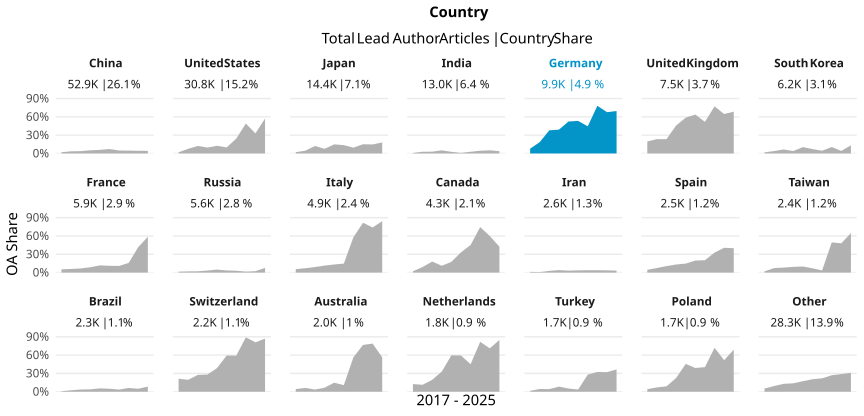

The data file committed next to this chart (first rows):
country_name_fct, cr_year, articles, cc_total, prop
China, '17, 4438, 87, 0.0196
China, '18, 4742, 169, 0.03564
China, '19, 4818, 183, 0.03798
China, '20, 5317, 277, 0.0521
China, '21, 4967, 291, 0.05859
China, '22, 4304, 312, 0.07249
China, '23, 6324, 306, 0.04839
China, '24, 8038, 375, 0.04665
China, '25, 7967, 348, 0.04368
China, '26, 2019, 86, 0.0426
United States, '17, 4832, 96, 0.01987
United States, '18, 4269, 326, 0.07636
United States, '19, 3042, 375, 0.1233
United States, '20, 3974, 385, 0.09688
United States, '21, 2828, 357, 0.1262
United States, '22, 3399, 336, 0.09885
United States, '23, 3285, 799, 0.2432
United States, '24, 1971, 967, 0.4906
United States, '25, 2912, 958, 0.329
United States, '26, 295, 169, 0.5729
Japan, '17, 2307, 50, 0.02167
Japan, '18, 2387, 110, 0.04608
Japan, '19, 1257, 154, 0.1225
Japan, '20, 2067, 158, 0.07644
Japan, '21, 1144, 171, 0.1495
Japan, '22, 1188, 162, 0.1364
Japan, '23, 1324, 126, 0.09517
Japan, '24, 1140, 172, 0.1509
Japan, '25, 1304, 193, 0.148
Japan, '26, 244, 44, 0.1803
India, '17, 732, 6, 0.008197
India, '18, 809, 23, 0.02843
India, '19, 788, 23, 0.02919
India, '20, 1072, 55, 0.05131
India, '21, 1049, 28, 0.02669
India, '22, 2132, 21, 0.00985
India, '23, 1614, 45, 0.02788
India, '24, 2476, 112, 0.04523
India, '25, 1940, 100, 0.05155
India, '26, 368, 14, 0.03804
Germany, '17, 1362, 107, 0.07856
Germany, '18, 1240, 231, 0.1863
Germany, '19, 975, 370, 0.3795
Germany, '20, 1232, 481, 0.3904
Germany, '21, 959, 503, 0.5245
Germany, '22, 1050, 560, 0.5333
Germany, '23, 1339, 595, 0.4444
Germany, '24, 794, 620, 0.7809
Germany, '25, 796, 539, 0.6771
Germany, '26, 115, 80, 0.6957
United Kingdom, '17, 1056, 208, 0.197
United Kingdom, '18, 955, 224, 0.2346
United Kingdom, '19, 812, 191, 0.2352
United Kingdom, '20, 990, 454, 0.4586
United Kingdom, '21, 768, 451, 0.5872
United Kingdom, '22, 790, 504, 0.638
United Kingdom, '23, 774, 401, 0.5181
United Kingdom, '24, 618, 477, 0.7718
United Kingdom, '25, 625, 404, 0.6464
United Kingdom, '26, 89, 61, 0.6854
... 150 more rows
